Run: headless pygame with SDL's dummy video driver; simulated clock (each Clock.tick advances the game by its frame time, no real sleeping); random seed 0; keys injected as events and as key.get_pressed() state; no mouse input.
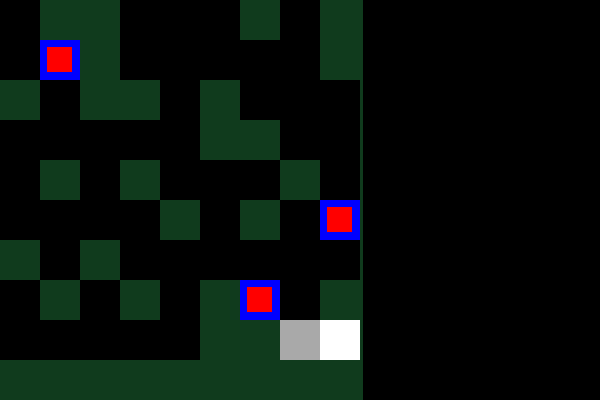
Frame 1 of 2 · flips 1–60 · no input
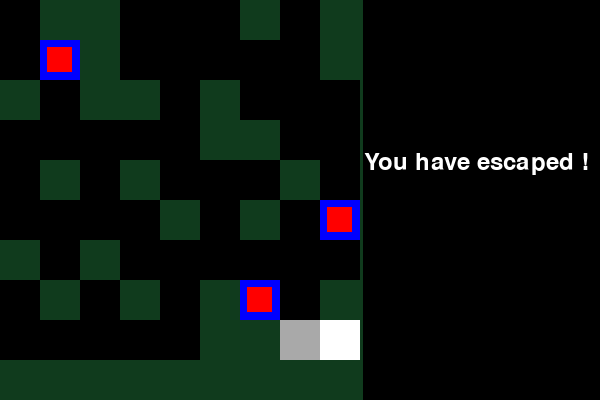
Frame 2 of 2 · flips 61–180 · tapped SPACE, RETURN · held RIGHT (→), D (game ended)

The pygame program that drew these frames:

# pygame template   



import pygame
import random

# Initialize Pygame
pygame.init()


WIDTH = 600
HEIGHT = 400
screen = pygame.display.set_mode((WIDTH, HEIGHT))
clock = pygame.time.Clock()


GREEN = (16, 59, 29)
BLACK = (0, 0, 0)
RED = (255, 0, 0)
BLUE = (0, 0, 255)
GREY = (169, 169, 169)
WHITE = (255, 255, 255)

# block size
BLOCK_SIZE = 40

#  police positions blocking some of the enteries 
police_positions = [(1, 1), (8, 5), (6, 7)]

# Maze layout (1 = path, 0 = wall)idea came from  "Coding Games With Pygame Zero & Python"
maze_layout = [
    [1, 0, 0, 1, 1, 1, 0, 1, 0],
    [1, 1, 0, 1, 1, 1, 1, 1, 0],
    [0, 1, 0, 0, 1, 0, 1, 1, 1],
    [1, 1, 1, 1, 1, 0, 0, 1, 1],
    [1, 0, 1, 0, 1, 1, 1, 0, 1],
    [1, 1, 1, 1, 0, 1, 0, 1, 1],
    [0, 1, 0, 1, 1, 1, 1, 1, 1],
    [1, 0, 1, 0, 1, 0, 1, 1, 0],
    [1, 1, 1, 1, 1, 0, 0, 1, 1]
]

# Exit position 
exit_position = (8, 8)

# Get a random valid position for the thief
valid_positions = []
for y in range(len(maze_layout)):
    for x in range(len(maze_layout[y])):
        if maze_layout[y][x] == 1:  # It's a valid path
            valid_positions.append((x, y))


thief_position = random.choice(valid_positions)

#text function:

def get_font(text, size, color, x, y):
    font = pygame.font.Font(None, size)  
    img = font.render(text, True, color)    
    img = screen.blit(img, (x, y))


# Game loop
running = True
captured = False  # To track if the thief has been captured
while running:
    screen.fill(GREEN)  # Background color

    # Draw the maze
    for y in range(len(maze_layout)):
        for x in range(len(maze_layout[y])):
            wall = pygame.Rect(x * BLOCK_SIZE, y * BLOCK_SIZE, BLOCK_SIZE, BLOCK_SIZE)
            if maze_layout[y][x] == 1:
                pygame.draw.rect(screen, BLACK, wall)  # Path (black)
            else:
                pygame.draw.rect(screen, GREEN, wall)  # Wall (green)

    # thief (grey square)
    thief_rect = pygame.Rect(thief_position[0] * BLOCK_SIZE, thief_position[1] * BLOCK_SIZE, BLOCK_SIZE, BLOCK_SIZE)
    pygame.draw.rect(screen, GREY, thief_rect)


    # game statemnt box 
    pygame.draw.rect(screen,BLACK,(363,0,300,400))


    #  police (blue and red squares)
    for pos in police_positions:
        police_block = pygame.Rect(pos[0] * BLOCK_SIZE, pos[1] * BLOCK_SIZE, BLOCK_SIZE, BLOCK_SIZE)
        pygame.draw.rect(screen, BLUE, police_block)  # Blue square
        pygame.draw.rect(screen, RED, police_block.inflate(-15, -15))  # Red inside blue square
        if police_block.colliderect(thief_rect):  # checks to see if the grey block and the police block collides or not 
            get_font("You got Captured!", 30, (255,255, 255), 377, 60)
            captured = True
            break  
        

    #  the exit
    exit_block = pygame.Rect(exit_position[0] * BLOCK_SIZE, exit_position[1] * BLOCK_SIZE, BLOCK_SIZE, BLOCK_SIZE)
    pygame.draw.rect(screen, WHITE, exit_block)  # Exit (white square)



    # Event handling
    for event in pygame.event.get():
        if event.type == pygame.QUIT:
            running = False
        elif event.type == pygame.KEYDOWN and not captured:
            
            x, y = thief_position
            if event.key == pygame.K_LEFT and x > 0 and maze_layout[y][x - 1] == 1:
                thief_position = (x - 1, y)
            elif event.key == pygame.K_RIGHT and x < len(maze_layout[0]) - 1 and maze_layout[y][x + 1] == 1:
                thief_position = (x + 1, y)
            elif event.key == pygame.K_UP and y > 0 and maze_layout[y - 1][x] == 1:
                thief_position = (x, y - 1)
            elif event.key == pygame.K_DOWN and y < len(maze_layout) - 1 and maze_layout[y + 1][x] == 1:
                thief_position = (x, y + 1)

    # Check if the thief has escaped 
    if thief_position == exit_position:
        get_font("You have escaped !", 35, (255,255, 255), 364, 150)
        running = False
             




        

    

    # Update the display
    pygame.display.flip()

    # Set the frame rate
    pygame.time.Clock().tick(10)  # 10 frames per second

pygame.quit()
